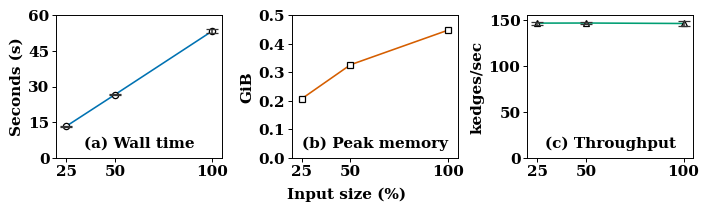

The matplotlib source for this figure:
#!/usr/bin/env python3
"""Generate the ICDE RQ1 offline DOT assembly scalability figure.

Created: 2026-10-15
Version: v2026.10.15-01

Usage:
    python3 rq1_scaling_figure.py

The script writes PDF and 600-DPI PNG outputs to the current directory.
Only matplotlib and the Python standard library are required.
"""

from pathlib import Path

import matplotlib as mpl
import matplotlib.pyplot as plt


# Measurements: three sequential runs per input size; error bars are sample SD.
INPUT_PERCENT = [25, 50, 100]
EDGES_MILLIONS = [1.944, 3.888, 7.776]

WALL_MEAN_S = [13.30, 26.58, 53.34]
WALL_SD_S = [0.16, 0.23, 0.96]

RSS_MEAN_GIB = [0.207, 0.326, 0.447]

THROUGHPUT_MEAN_KEDGES_S = [146.2, 146.3, 145.8]
THROUGHPUT_SD_KEDGES_S = [1.7, 1.2, 2.6]

# Colorblind-safe, print-friendly colors from the Okabe--Ito palette.
WALL_COLOR = "#0072B2"       # blue
RSS_COLOR = "#D55E00"        # vermillion
THROUGHPUT_COLOR = "#009E73" # bluish green


def configure_style() -> None:
    """Set compact, grayscale-safe defaults appropriate for a paper figure."""
    mpl.rcParams.update(
        {
            "font.family": "serif",
            "font.serif": ["DejaVu Serif"],
            "font.size": 11,
            "axes.labelsize": 11,
            "axes.labelweight": "bold",
            "axes.titlesize": 11,
            "axes.titleweight": "bold",
            "xtick.labelsize": 11,
            "ytick.labelsize": 11,
            "axes.linewidth": 0.7,
            "xtick.major.width": 0.7,
            "ytick.major.width": 0.7,
            "xtick.major.size": 3,
            "ytick.major.size": 3,
            "lines.linewidth": 1.15,
            "lines.markersize": 4.5,
            "pdf.fonttype": 42,
            "ps.fonttype": 42,
            "savefig.facecolor": "white",
            "figure.facecolor": "white",
            "axes.facecolor": "white",
        }
    )


def format_axis(ax: plt.Axes) -> None:
    ax.set_xlim(20, 105)
    ax.set_xticks(INPUT_PERCENT)
    ax.tick_params(axis="both", pad=2)
    for tick_label in (*ax.get_xticklabels(), *ax.get_yticklabels()):
        tick_label.set_fontweight("bold")
    # ax.grid(axis="y", color="0.87", linewidth=0.55, linestyle="-")
    ax.set_axisbelow(True)
    # Keep all four spines visible for a closed plotting box.
    for spine in ax.spines.values():
        spine.set_visible(True)
        spine.set_linewidth(0.7)


def main() -> None:
    configure_style()
    fig, axes = plt.subplots(1, 3, figsize=(7, 2.0), constrained_layout=False)

    common = dict(
        markerfacecolor="white",
        markeredgecolor="black",
        markeredgewidth=0.9,
        ecolor="0.20",
        capsize=4.0,
        capthick=1.1,
        elinewidth=1.1,
        barsabove=True,
        zorder=4,
    )

    # Error bars show sample standard deviation across the three runs.
    axes[0].errorbar(
        INPUT_PERCENT,
        WALL_MEAN_S,
        yerr=WALL_SD_S,
        color=WALL_COLOR,
        marker="o",
        **common,
    )
    axes[0].set_ylabel("Seconds (s)", labelpad=3)
    axes[0].set_ylim(0, 60)
    axes[0].set_yticks([0, 15, 30, 45, 60])

    # RSS SD rounds to 0.000 GiB at the supplied precision, so no artificial
    # error bars are drawn.
    axes[1].plot(
        INPUT_PERCENT,
        RSS_MEAN_GIB,
        color=RSS_COLOR,
        marker="s",
        markerfacecolor="white",
        markeredgecolor="black",
        markeredgewidth=0.9,
    )
    axes[1].set_ylabel("GiB", labelpad=3)
    axes[1].set_ylim(0, 0.50)
    axes[1].set_yticks([0.0, 0.1, 0.2, 0.3, 0.4, 0.5])

    axes[2].errorbar(
        INPUT_PERCENT,
        THROUGHPUT_MEAN_KEDGES_S,
        yerr=THROUGHPUT_SD_KEDGES_S,
        color=THROUGHPUT_COLOR,
        marker="^",
        **common,
    )
    axes[2].set_ylabel("kedges/sec", labelpad=3)
    # Starting at zero avoids exaggerating the sub-percent mean differences.
    axes[2].set_ylim(0, 155)
    axes[2].set_yticks([0, 50, 100, 150])

    for ax in axes:
        format_axis(ax)

    # Place panel labels inside the bottom center of each closed plotting box.
    for ax, label, x_position in zip(
        axes,
        ("(a) Wall time", "(b) Peak memory", "(c) Throughput"),
        (0.5, 0.5, 0.5),
    ):
        ax.text(
            x_position,
            0.055,
            label,
            transform=ax.transAxes,
            ha="center",
            va="bottom",
            fontsize=11,
            fontweight="bold",
            bbox={"facecolor": "white", "edgecolor": "none", "alpha": 0.9, "pad": 0.8},
            zorder=10,
        )

    fig.supxlabel("Input size (%)", fontsize=11, fontweight="bold", y=0.025)
    fig.subplots_adjust(left=0.085, right=0.995, bottom=0.245, top=0.96, wspace=0.42)

    output = Path.cwd()
    pdf = output / "rq1_scaling_figure.pdf"
    png = output / "rq1_scaling_figure.png"
    cropped_pdf = output / "rq1_scaling_figure_cropped.pdf"
    cropped_png = output / "rq1_scaling_figure_cropped.png"

    fig.savefig(pdf, bbox_inches="tight", pad_inches=0.02)
    fig.savefig(png, dpi=600, bbox_inches="tight", pad_inches=0.02)
    # Explicitly named LaTeX-ready copies use a smaller exterior pad.
    fig.savefig(cropped_pdf, bbox_inches="tight", pad_inches=0.005)
    fig.savefig(cropped_png, dpi=600, bbox_inches="tight", pad_inches=0.005)
    plt.close(fig)

    print(f"Wrote {pdf}")
    print(f"Wrote {png}")
    print(f"Wrote {cropped_pdf}")
    print(f"Wrote {cropped_png}")


if __name__ == "__main__":
    main()
